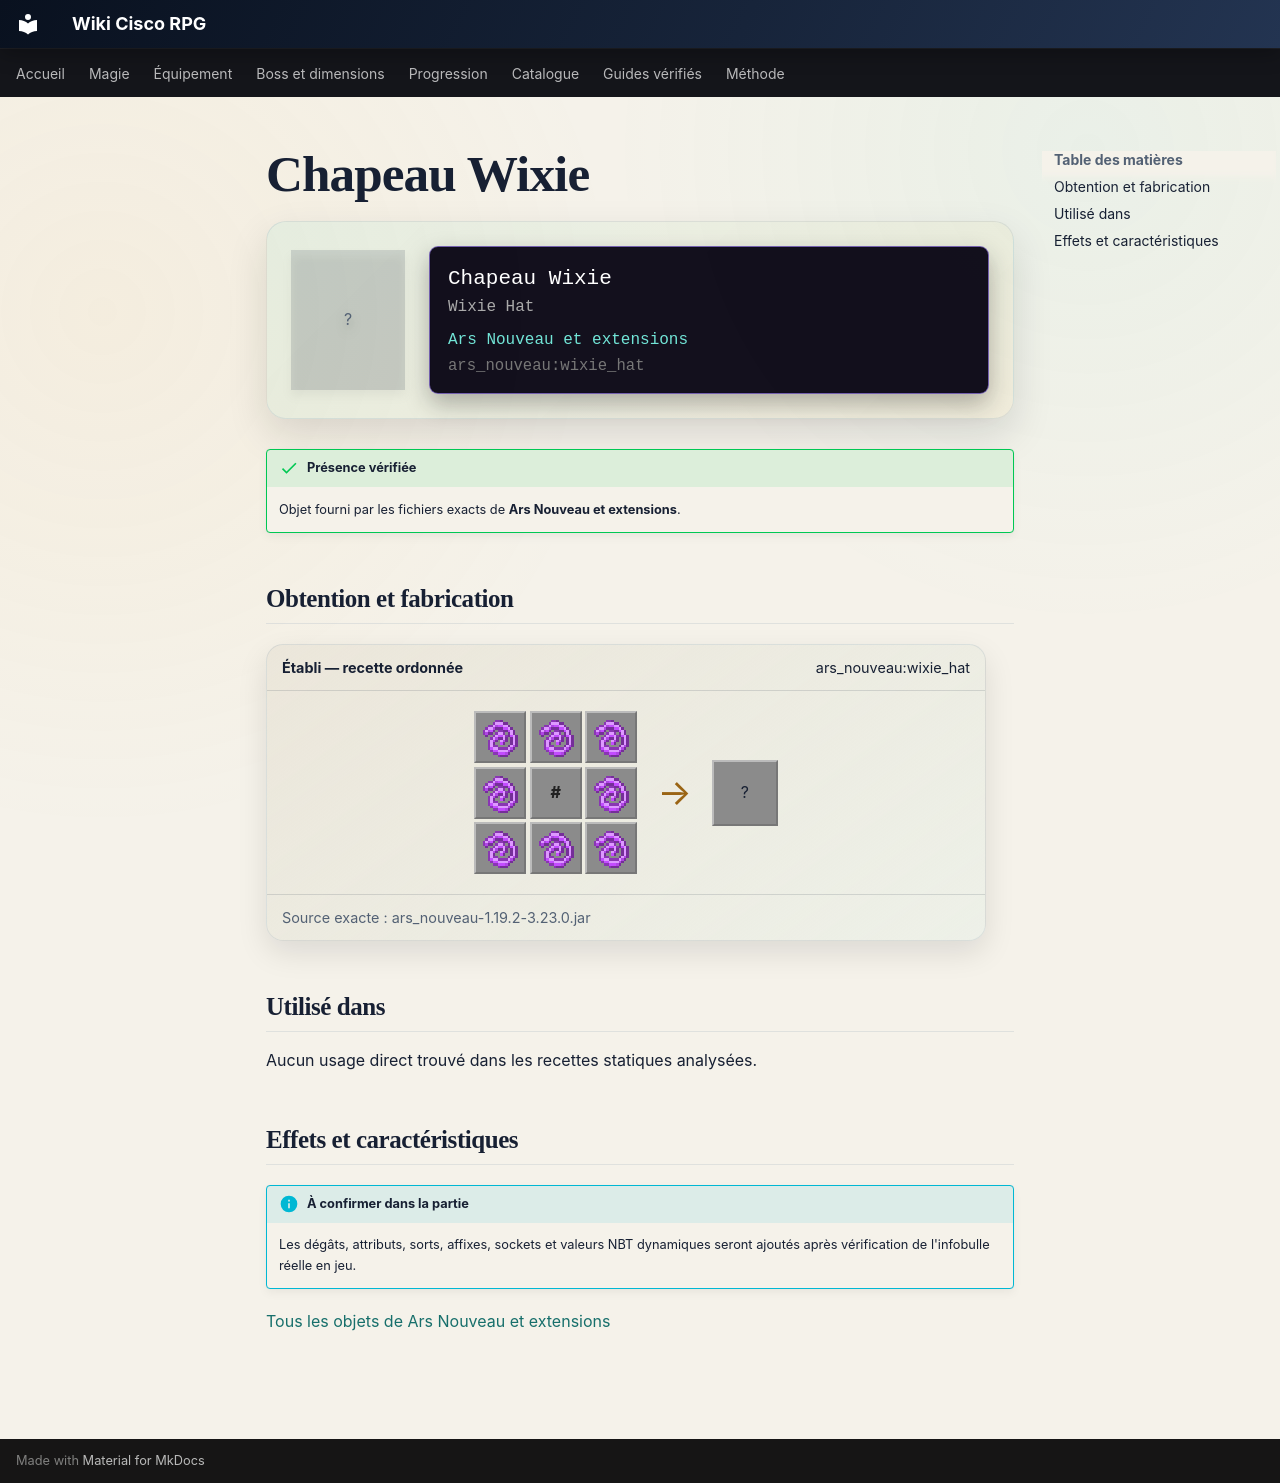

repository: Kloups-Dev/wiki-cisco-rpg · page: catalogue/objets/ars_nouveau/wixie_hat/index.html · generator: mkdocs

# Chapeau Wixie

<div class="mc-item-showcase">
<div class="mc-item-icon mc-item-icon--missing">?</div>
<div class="mc-tooltip-card">
<div class="mc-tooltip-card__name">Chapeau Wixie</div>
<div class="mc-tooltip-card__alias">Wixie Hat</div>
<div class="mc-tooltip-card__mod">Ars Nouveau et extensions</div>
<div class="mc-tooltip-card__id">ars_nouveau:wixie_hat</div>
</div>
</div>

!!! success "Présence vérifiée"
    Objet fourni par les fichiers exacts de **Ars Nouveau et extensions**.

## Obtention et fabrication

<div class="jei-recipe"><div class="jei-recipe__head"><strong>Établi — recette ordonnée</strong><span>ars_nouveau:wixie_hat</span></div><div class="jei-recipe__body"><div class="jei-grid"><a class="jei-slot" href="../../../../catalogue/objets/ars_nouveau/magebloom_fiber/" title="Fibre de magefleur (ars_nouveau:magebloom_fiber)"><img src="../../../../assets/generated/items/ars_nouveau/magebloom_fiber.png" alt="" loading="lazy"></a><a class="jei-slot" href="../../../../catalogue/objets/ars_nouveau/magebloom_fiber/" title="Fibre de magefleur (ars_nouveau:magebloom_fiber)"><img src="../../../../assets/generated/items/ars_nouveau/magebloom_fiber.png" alt="" loading="lazy"></a><a class="jei-slot" href="../../../../catalogue/objets/ars_nouveau/magebloom_fiber/" title="Fibre de magefleur (ars_nouveau:magebloom_fiber)"><img src="../../../../assets/generated/items/ars_nouveau/magebloom_fiber.png" alt="" loading="lazy"></a><a class="jei-slot" href="../../../../catalogue/objets/ars_nouveau/magebloom_fiber/" title="Fibre de magefleur (ars_nouveau:magebloom_fiber)"><img src="../../../../assets/generated/items/ars_nouveau/magebloom_fiber.png" alt="" loading="lazy"></a><span class="jei-slot jei-slot--tag" title="#forge:ingots/gold">#</span><a class="jei-slot" href="../../../../catalogue/objets/ars_nouveau/magebloom_fiber/" title="Fibre de magefleur (ars_nouveau:magebloom_fiber)"><img src="../../../../assets/generated/items/ars_nouveau/magebloom_fiber.png" alt="" loading="lazy"></a><a class="jei-slot" href="../../../../catalogue/objets/ars_nouveau/magebloom_fiber/" title="Fibre de magefleur (ars_nouveau:magebloom_fiber)"><img src="../../../../assets/generated/items/ars_nouveau/magebloom_fiber.png" alt="" loading="lazy"></a><a class="jei-slot" href="../../../../catalogue/objets/ars_nouveau/magebloom_fiber/" title="Fibre de magefleur (ars_nouveau:magebloom_fiber)"><img src="../../../../assets/generated/items/ars_nouveau/magebloom_fiber.png" alt="" loading="lazy"></a><a class="jei-slot" href="../../../../catalogue/objets/ars_nouveau/magebloom_fiber/" title="Fibre de magefleur (ars_nouveau:magebloom_fiber)"><img src="../../../../assets/generated/items/ars_nouveau/magebloom_fiber.png" alt="" loading="lazy"></a></div><span class="jei-arrow">→</span><span class="jei-slot jei-slot--result">?</span></div><div class="jei-recipe__source">Source exacte : ars_nouveau-1.19.2-3.23.0.jar</div></div>

## Utilisé dans

Aucun usage direct trouvé dans les recettes statiques analysées.

## Effets et caractéristiques

!!! info "À confirmer dans la partie"
    Les dégâts, attributs, sorts, affixes, sockets et valeurs NBT dynamiques seront ajoutés après vérification de l'infobulle réelle en jeu.

[Tous les objets de Ars Nouveau et extensions](../../../contenu/ars-nouveau.md)
